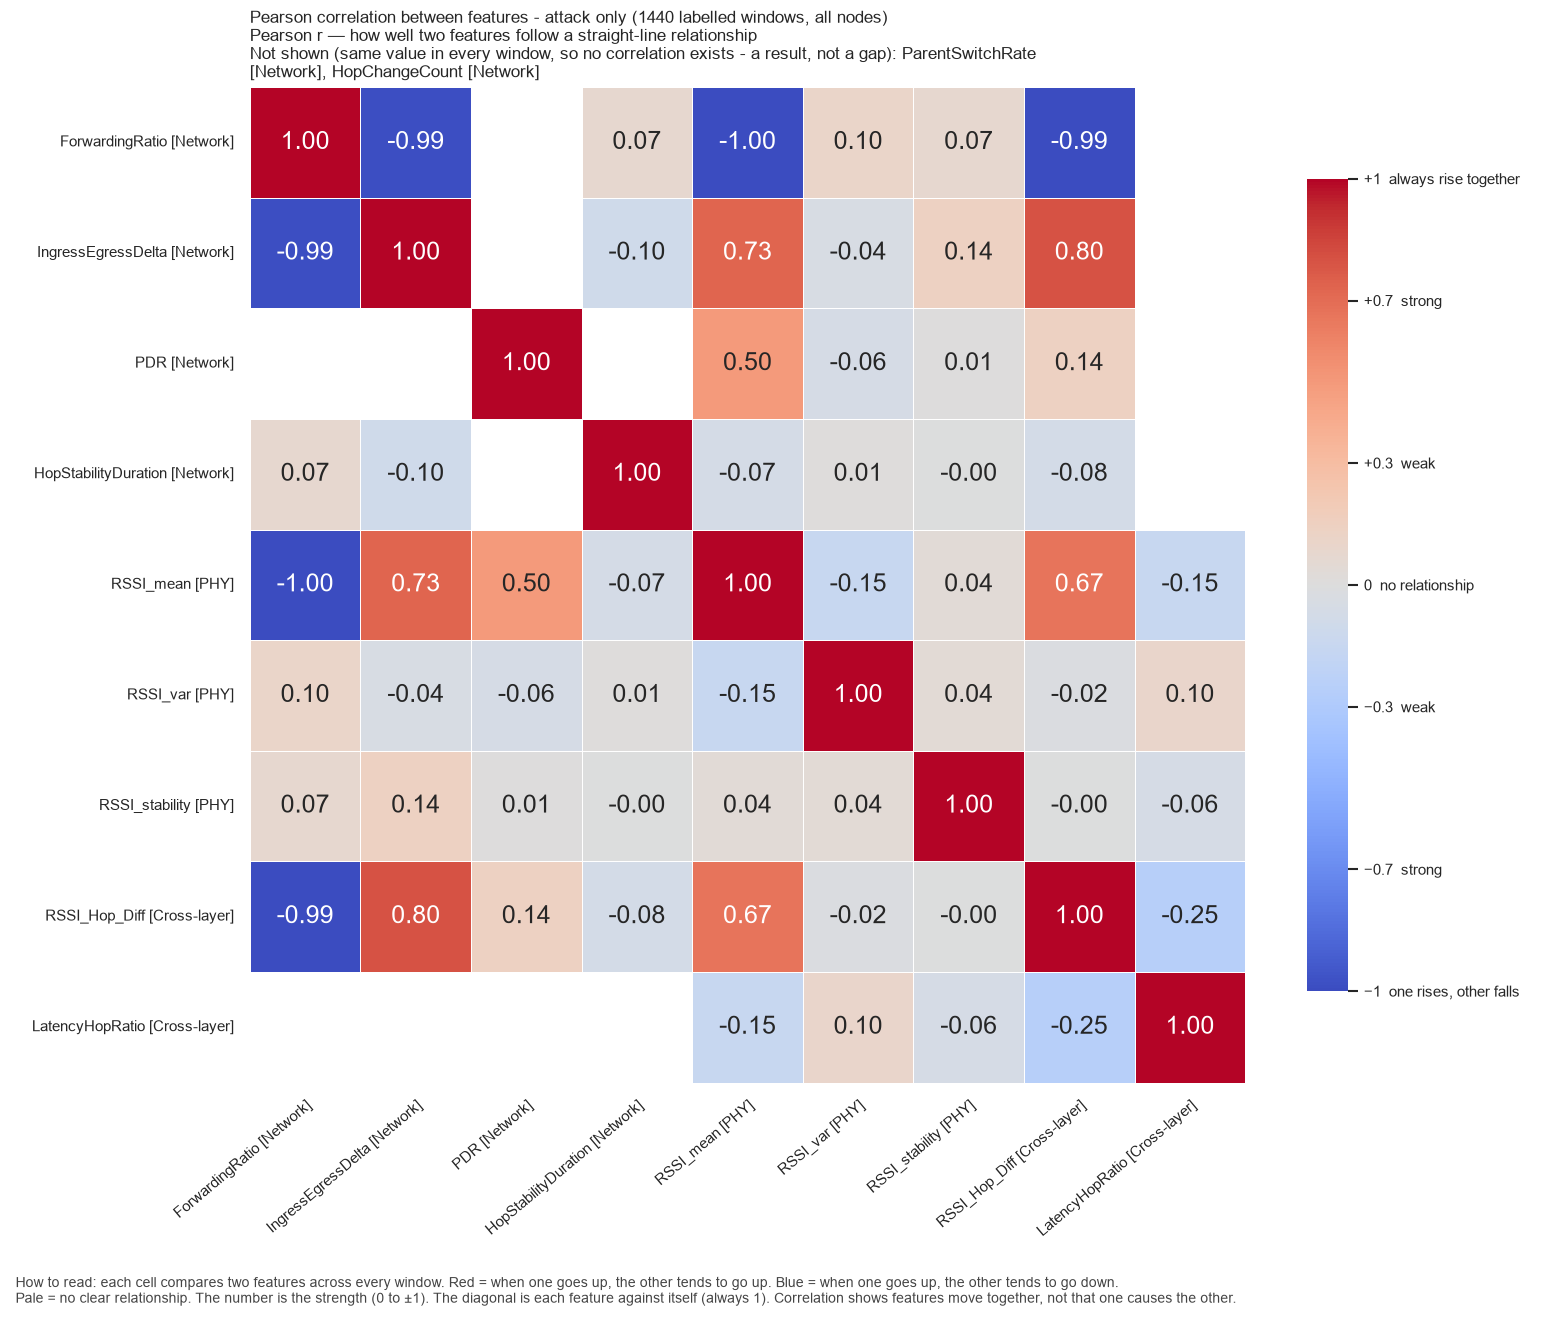

Values plotted in this chart, from the file beside it:
, ForwardingRatio, IngressEgressDelta, PDR, HopStabilityDuration, RSSI_mean, RSSI_var, RSSI_stability, RSSI_Hop_Diff, LatencyHopRatio
ForwardingRatio, 1.0, -0.9918, , 0.07474, -0.9968, 0.1025, 0.07474, -0.9948, 
IngressEgressDelta, -0.9918, 1.0, , -0.1001, 0.7302, -0.04426, 0.142, 0.8028, 
PDR, , , 1.0, , 0.4995, -0.06176, 0.006847, 0.1427, 
HopStabilityDuration, 0.07474, -0.1001, , 1.0, -0.07007, 0.00828, -0.001696, -0.07645, 
RSSI_mean, -0.9968, 0.7302, 0.4995, -0.07007, 1.0, -0.1485, 0.03881, 0.6688, -0.1514
RSSI_var, 0.1025, -0.04426, -0.06176, 0.00828, -0.1485, 1.0, 0.04112, -0.02201, 0.1
RSSI_stability, 0.07474, 0.142, 0.006847, -0.001696, 0.03881, 0.04112, 1.0, -0.0007315, -0.05511
RSSI_Hop_Diff, -0.9948, 0.8028, 0.1427, -0.07645, 0.6688, -0.02201, -0.0007315, 1.0, -0.2524
LatencyHopRatio, , , , , -0.1514, 0.1, -0.05511, -0.2524, 1.0
